Run: headless pygame with SDL's dummy video driver; simulated clock (each Clock.tick advances the game by its frame time, no real sleeping); random seed 0; keys injected as events and as key.get_pressed() state; mouse plan: one left click at the window centre at the start of phase 2, then a move to the lower-right quarter at the start of phase 3.
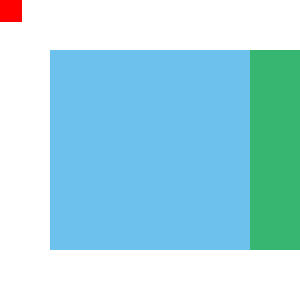
Frame 1 of 4 · flips 1–60 · no input
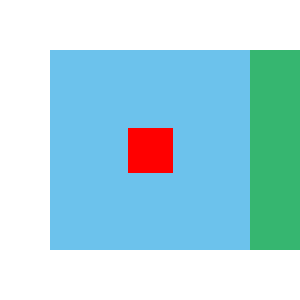
Frame 2 of 4 · flips 61–180 · clicked the window centre · tapped SPACE, RETURN · held RIGHT (→), D
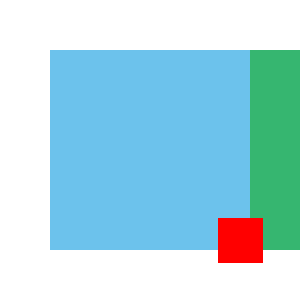
Frame 3 of 4 · flips 181–300 · moved the mouse to the lower-right quarter · held DOWN (↓), S
Frame 4 of 4 · flips 301–420 · held LEFT (←), A, UP (↑), W · screen unchanged from frame 3, image omitted

The pygame program that drew these frames:

#https://www.pygame.org
import pygame


def main():
    #I niciando a lib Pygame
    pygame.init()
    # Definindo o título da janela
    pygame.display.set_caption("Iniciando com Pygame")
    # Definindo o tamanho da janela
    tela = pygame.display.set_mode([300, 300])
    ''' 
        Definindo o clock da tela. 
        O clock (relógio) define quantos frames por segundo será o intervalo de atualização da tela
    '''
    relogio = pygame.time.Clock()
    # Variável para controlar o evento de sair
    sair = False
    # Variáveis que contém a definição de cores
    cor_branca = (255, 255, 255)
    cor_azul = (108, 194, 236)
    cor_verde = (54, 182, 112)
    cor_vermelha =(255, 0, 0)
    '''
        Criando uma superfice que terá a cor azul.
        Os parâmetros definem a área ocupada pela superfice.
        Neste caso, ela ocupará 200 x 200 pixels
    '''
    sup_azul = pygame.Surface((200, 200))
    sup_azul.fill(cor_azul)
    # Mesmo caso anterior, mas esta superfice será verde
    sup_verde = pygame.Surface((100, 100))
    sup_verde.fill(cor_verde)

    ret = pygame.Rect(10, 10, 45, 45)


    # Mantém a tela aberta até clicar no botão de fechar. 
    while sair == False:
        for event in pygame.event.get():
            if event.type == pygame.QUIT:
                sair = True
            '''
            if event.type == pygame.MOUSEBUTTONDOWN:
                ret = ret.move(10, 10)
            
            if event.type == pygame.MOUSEMOTION:
                ret = ret.move(-10, -10)
            '''
            # https://www.pygame.org/docs/ref/key.html
            if event.type == pygame.KEYDOWN:
                if event.key == pygame.K_LEFT:
                    ret.move_ip(-10, 0)
                if event.key == pygame.K_RIGHT:
                    ret.move_ip(10, 0)
                if event.key == pygame.K_UP:
                    ret.move_ip(0, -10)
                if event.key == pygame.K_DOWN:
                    ret.move_ip(0, 10)
                if event.key == pygame.K_SPACE:
                    ret.move_ip(10, 10)
                if event.key == pygame.K_BACKSPACE:
                    ret.move_ip(-10, -10)

        # Aqui o relógio define que a tela atualizará a 27 frames por segundo
        relogio.tick(27)
        # Define a cor de fundo da tela como branca
        tela.fill(cor_branca)
        # Coloca as superfices na tela nas respectivas posições
        tela.blit(sup_azul, [50, 50])
        tela.blit(sup_verde, [250, 50])
        tela.blit(sup_verde, [250, 150])

        (ret.left, ret.top) = pygame.mouse.get_pos()
        ret.left -= ret.width/2
        ret.top -= ret.height/2

        pygame.draw.rect(tela, cor_vermelha, ret)

        # Atualiza a tela
        pygame.display.update()
    # Encerra 
    pygame.quit()


main()
